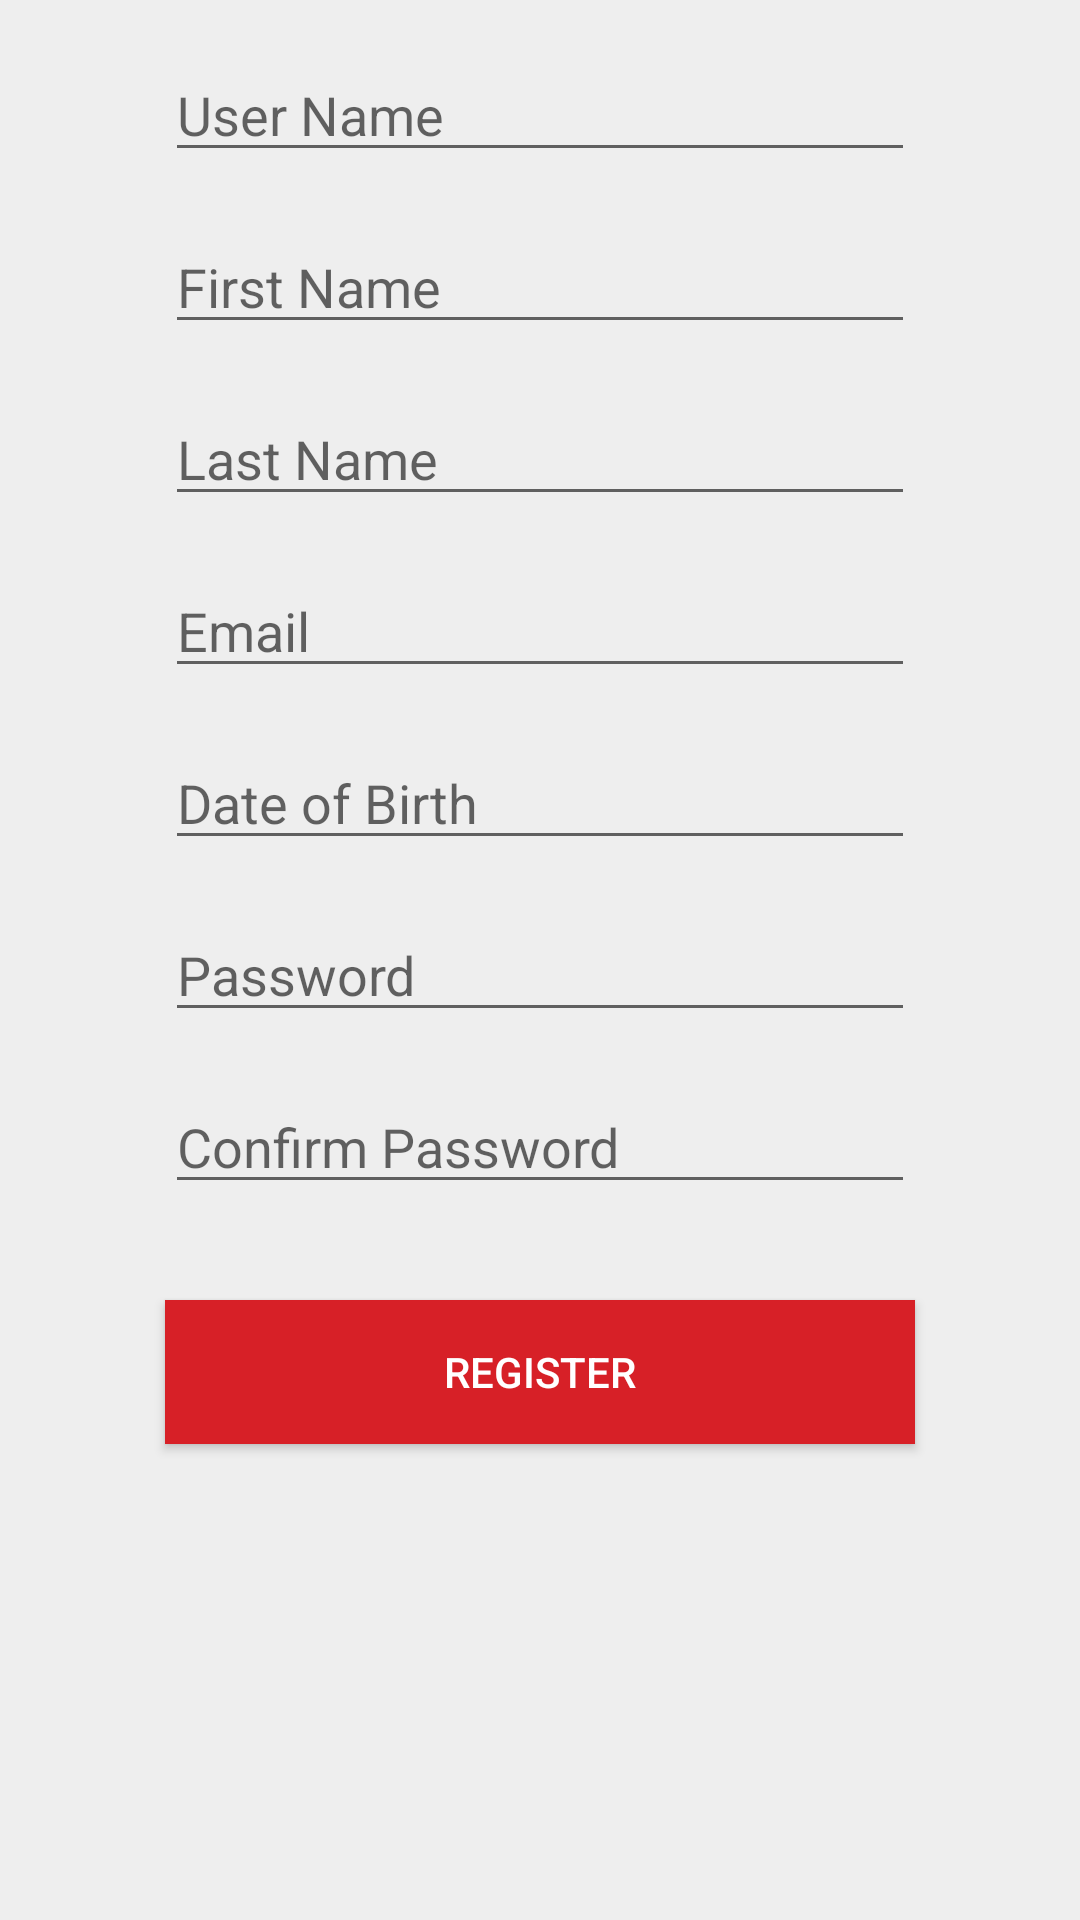

Layout XML and referenced resources for this Android screen:
<!-- AndroidManifest.xml: application theme AppTheme -->
<!-- res/layout/fragment_register.xml -->
<ScrollView
    xmlns:android="http://schemas.android.com/apk/res/android"
    xmlns:app="http://schemas.android.com/apk/res-auto"
    xmlns:tools="http://schemas.android.com/tools"
    android:layout_width="match_parent"
    android:layout_height="match_parent"
    android:fillViewport="true"
    tools:context="in.app.sekkah.ui.loginregister.register.RegisterFragment">

    <android.support.constraint.ConstraintLayout
        android:layout_width="match_parent"
        android:layout_height="wrap_content"
        android:background="@color/colorDefaultBackground">

        <EditText
            android:id="@+id/etUsername"
            android:layout_width="250dp"
            android:layout_height="wrap_content"
            android:layout_marginEnd="8dp"
            android:layout_marginStart="8dp"
            android:layout_marginTop="16dp"
            android:ems="10"
            android:hint="@string/text_username"
            android:inputType="textPersonName"
            android:maxLength="30"
            app:layout_constraintEnd_toEndOf="parent"
            app:layout_constraintStart_toStartOf="parent"
            app:layout_constraintTop_toTopOf="parent" />


        <EditText
            android:id="@+id/etFirstName"
            android:layout_width="250dp"
            android:layout_height="wrap_content"
            android:layout_marginEnd="8dp"
            android:layout_marginStart="8dp"
            android:layout_marginTop="16dp"
            android:ems="10"
            android:hint="@string/text_firstname"
            android:inputType="textPersonName"
            android:maxLength="30"
            app:layout_constraintEnd_toEndOf="parent"
            app:layout_constraintStart_toStartOf="parent"
            app:layout_constraintTop_toBottomOf="@+id/etUsername" />

        <EditText
            android:id="@+id/etLastName"
            android:layout_width="250dp"
            android:layout_height="wrap_content"
            android:layout_marginEnd="8dp"
            android:layout_marginStart="8dp"
            android:layout_marginTop="16dp"
            android:ems="10"
            android:hint="@string/text_lastname"
            android:inputType="textPersonName"
            android:maxLength="30"
            app:layout_constraintEnd_toEndOf="parent"
            app:layout_constraintStart_toStartOf="parent"
            app:layout_constraintTop_toBottomOf="@+id/etFirstName" />

        <EditText
            android:id="@+id/etEmail"
            android:layout_width="250dp"
            android:layout_height="wrap_content"
            android:layout_marginEnd="8dp"
            android:layout_marginStart="8dp"
            android:layout_marginTop="16dp"
            android:ems="10"
            android:hint="@string/hint_email"
            android:inputType="textEmailAddress"
            app:layout_constraintEnd_toEndOf="parent"
            app:layout_constraintStart_toStartOf="parent"
            app:layout_constraintTop_toBottomOf="@+id/etLastName" />

        <EditText
            android:id="@+id/etDOB"
            android:layout_width="250dp"
            android:layout_height="wrap_content"
            android:layout_marginEnd="8dp"
            android:layout_marginStart="8dp"
            android:layout_marginTop="16dp"
            android:editable="false"
            android:ems="10"
            android:hint="@string/text_dateofbirth"
            app:layout_constraintEnd_toEndOf="parent"
            app:layout_constraintStart_toStartOf="parent"
            app:layout_constraintTop_toBottomOf="@+id/etEmail" />


        <EditText
            android:id="@+id/etPassword"
            android:layout_width="250dp"
            android:layout_height="wrap_content"
            android:layout_marginEnd="8dp"
            android:layout_marginStart="8dp"
            android:layout_marginTop="16dp"
            android:ems="10"
            android:hint="@string/hint_password"
            android:inputType="textPassword"
            android:maxLength="30"
            app:layout_constraintEnd_toEndOf="parent"
            app:layout_constraintStart_toStartOf="parent"
            app:layout_constraintTop_toBottomOf="@+id/etDOB" />

        <EditText
            android:id="@+id/etConfirmPassword"
            android:layout_width="250dp"
            android:layout_height="wrap_content"
            android:layout_marginEnd="8dp"
            android:layout_marginStart="8dp"
            android:layout_marginTop="16dp"
            android:ems="10"
            android:hint="@string/text_confirmpassword"
            android:inputType="textPassword"
            android:maxLength="30"
            app:layout_constraintEnd_toEndOf="parent"
            app:layout_constraintStart_toStartOf="parent"
            app:layout_constraintTop_toBottomOf="@+id/etPassword" />

        <Button
            android:id="@+id/btnSubmit"
            android:layout_width="250dp"
            android:layout_height="wrap_content"
            android:layout_marginEnd="8dp"
            android:layout_marginStart="8dp"
            android:layout_marginTop="32dp"
            android:background="@color/colorPrimary"
            android:text="@string/text_register"
            android:textColor="@android:color/white"
            app:layout_constraintEnd_toEndOf="parent"
            app:layout_constraintStart_toStartOf="parent"
            app:layout_constraintTop_toBottomOf="@+id/etConfirmPassword" />
    </android.support.constraint.ConstraintLayout>

</ScrollView>
<!-- resources referenced by this layout -->
<resources>
  <color name="colorDefaultBackground">#EEEEEE</color>
  <color name="colorPrimary">#d72027</color>
  <string name="hint_email">Email</string>
  <string name="hint_password">Password</string>
  <string name="text_confirmpassword">Confirm Password</string>
  <string name="text_dateofbirth">Date of Birth</string>
  <string name="text_firstname">First Name</string>
  <string name="text_lastname">Last Name</string>
  <string name="text_register">Register</string>
  <string name="text_username">User Name</string>
  <style name="AppTheme" parent="Theme.AppCompat.Light.DarkActionBar">
          
          <item name="colorPrimary">@color/colorPrimary</item>
          <item name="colorPrimaryDark">@color/colorPrimaryDark</item>
          <item name="colorAccent">@color/colorAccent</item>
          <item name="android:windowContentOverlay">@null</item>
          <item name="windowActionBar">false</item>
          <item name="windowNoTitle">true</item>
          <item name="drawerArrowStyle">@style/MaterialDrawer.DrawerArrowStyle</item>
      </style>
  <color name="colorPrimaryDark">#000000</color>
  <color name="colorAccent">#d72027</color>
  <style name="MaterialDrawer.DrawerArrowStyle" parent="Widget.AppCompat.DrawerArrowToggle">
          <item name="spinBars">false</item>
          <item name="color">@android:color/white</item>
      </style>
</resources>
